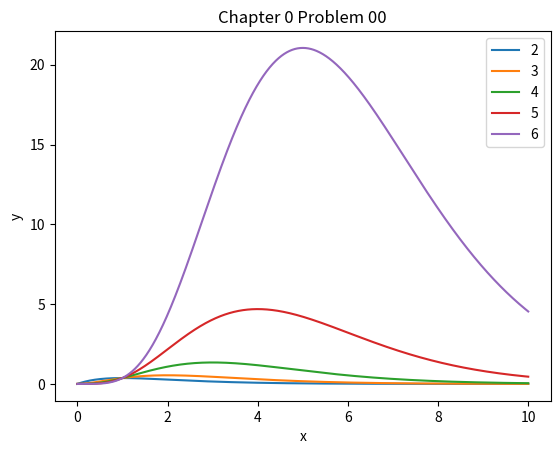

Python code for this plot:
from matplotlib import pyplot as plt
import numpy as np

def gama(n,x):
    gama = np.exp(-x)*x**(n-1)
    return gama

x = np.linspace(0, 10, 1000)

fig, ax = plt.subplots()  # Create a figure and an axes.
for n in range(2,7):
    ax.plot(x, gama(n,x), label= n)  # Plot some data on the axes.
#ax.plot(x, yb, label="(b)")  # Plot more data on the axes...
ax.set_xlabel("x")  # Add an x-label to the axes.
ax.set_ylabel("y")  # Add a y-label to the axes.
ax.set_title("Chapter 0 Problem 00")  # Add a title to the axes.
ax.legend()  # Add a legend.
plt.show()